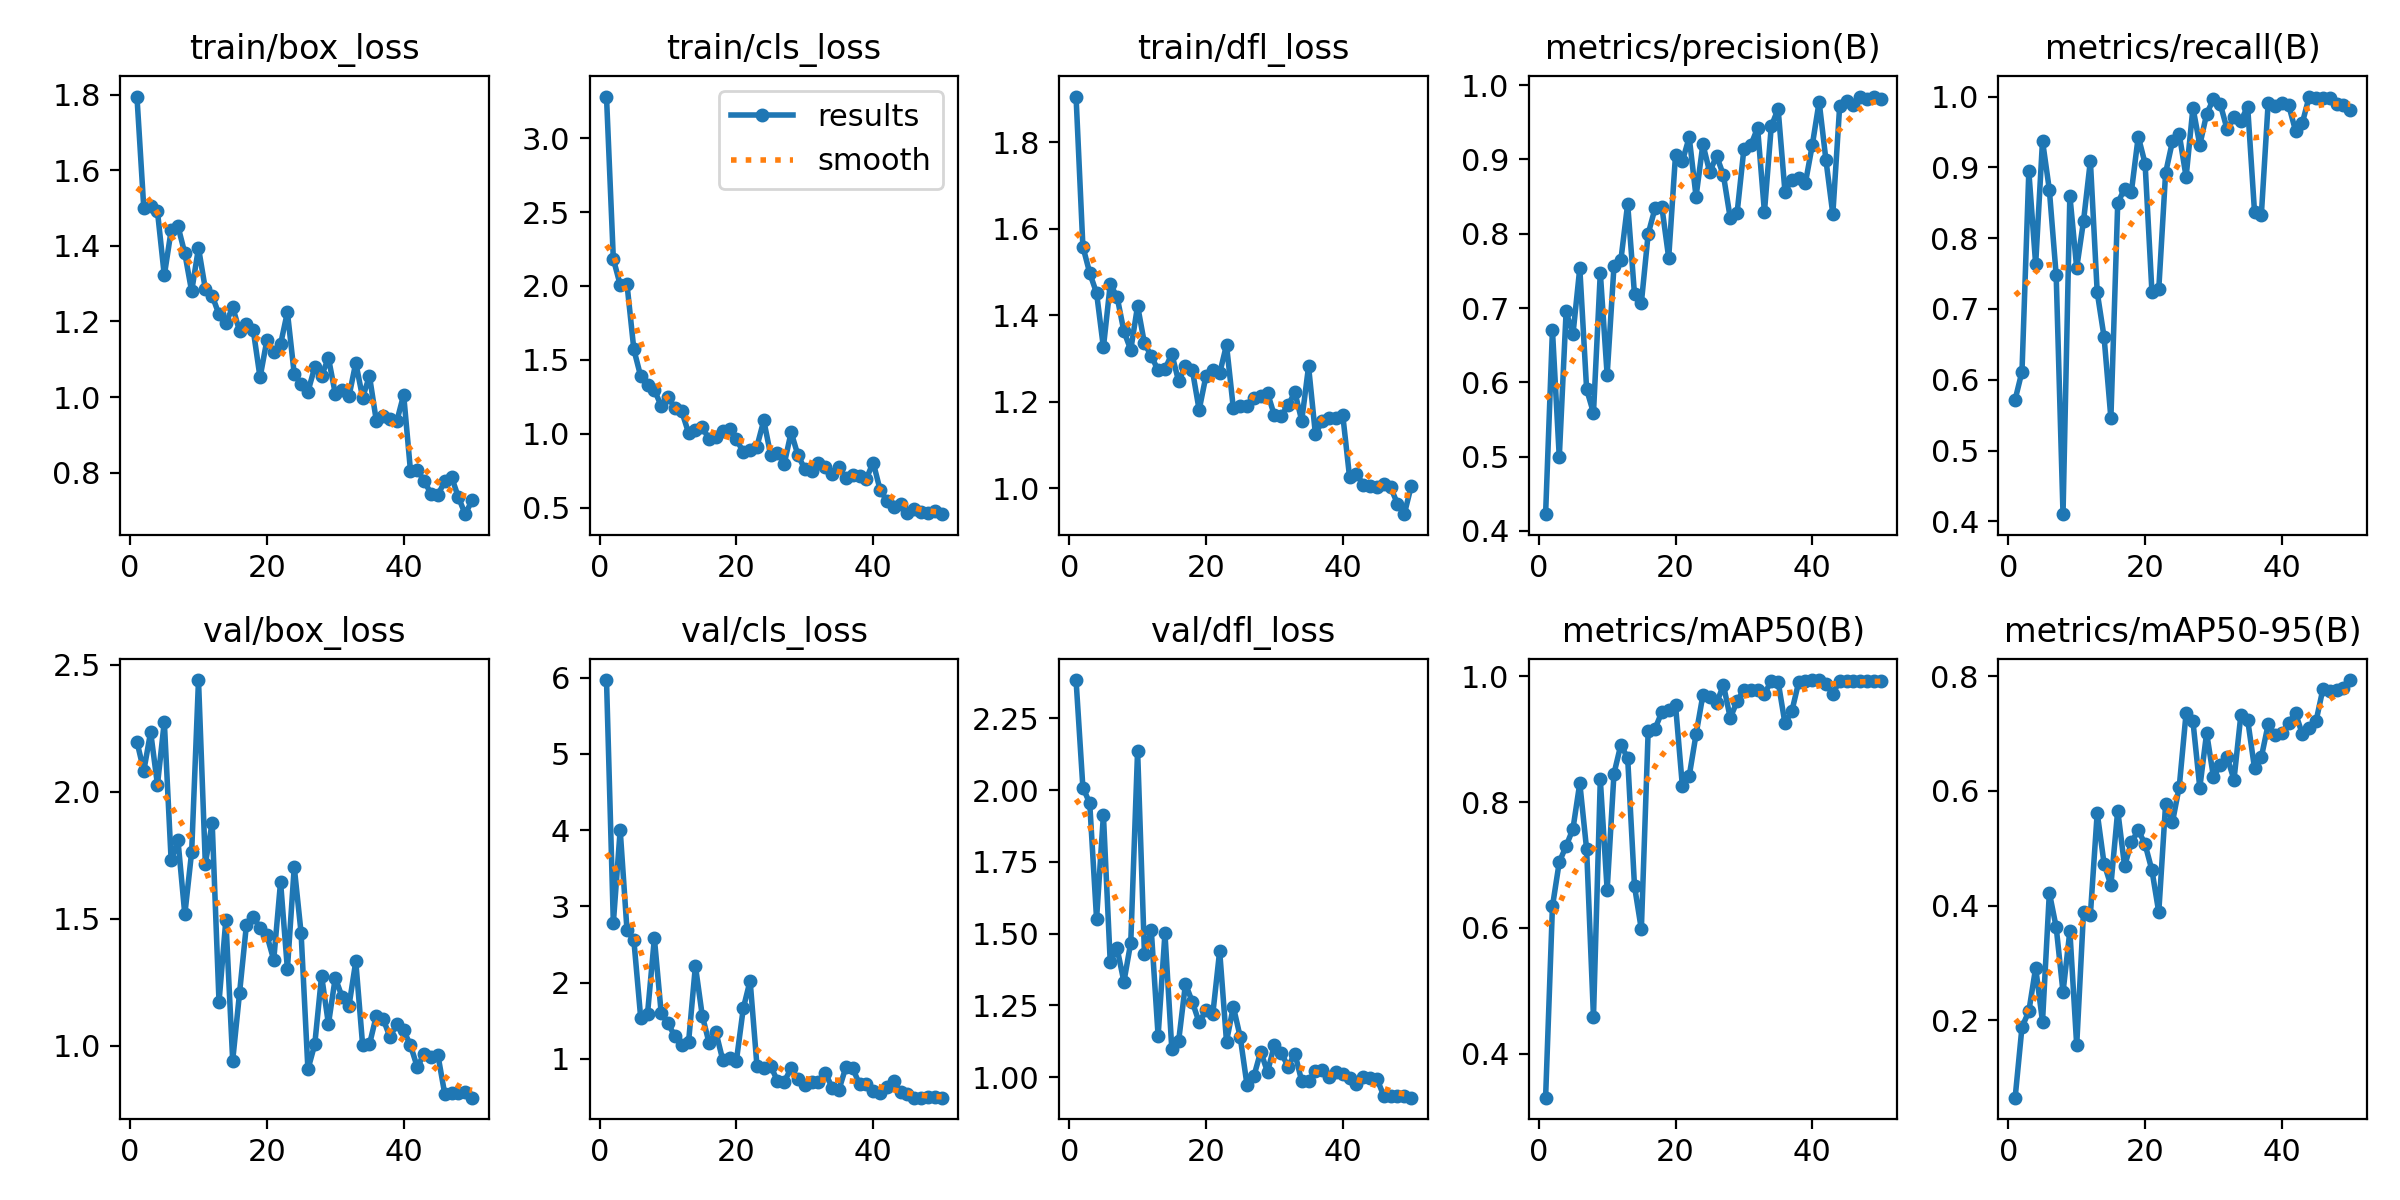

The file beside this chart, header and first rows:
epoch, time, train/box_loss, train/cls_loss, train/dfl_loss, metrics/precision(B), metrics/recall(B), metrics/mAP50(B), metrics/mAP50-95(B), val/box_loss, val/cls_loss, val/dfl_loss, lr/pg0, lr/pg1, lr/pg2
1, 31.21, 1.795, 3.281, 1.906, 0.4225, 0.5719, 0.33, 0.06532, 2.196, 5.969, 2.384, 0.0004525, 0.0004525, 0.0004525
2, 59.39, 1.5, 2.182, 1.559, 0.6704, 0.6115, 0.634, 0.1884, 2.081, 2.783, 2.009, 0.0009105, 0.0009105, 0.0009105
3, 86.8, 1.505, 2.008, 1.498, 0.499, 0.8944, 0.7047, 0.2157, 2.235, 4.002, 1.955, 0.00135, 0.00135, 0.00135
4, 113.9, 1.491, 2.011, 1.452, 0.6954, 0.7628, 0.73, 0.2917, 2.027, 2.687, 1.551, 0.001344, 0.001344, 0.001344
5, 140.8, 1.322, 1.57, 1.326, 0.6646, 0.9376, 0.7575, 0.1976, 2.275, 2.559, 1.913, 0.001316, 0.001316, 0.001316
6, 167.5, 1.441, 1.389, 1.471, 0.7538, 0.8684, 0.8303, 0.4224, 1.729, 1.541, 1.4, 0.001288, 0.001288, 0.001288
7, 194.5, 1.452, 1.332, 1.443, 0.5905, 0.7475, 0.7246, 0.3625, 1.808, 1.594, 1.449, 0.001259, 0.001259, 0.001259
8, 221.2, 1.38, 1.297, 1.363, 0.5587, 0.4101, 0.4582, 0.2492, 1.517, 2.583, 1.332, 0.001231, 0.001231, 0.001231
9, 248.1, 1.28, 1.188, 1.32, 0.7476, 0.8602, 0.836, 0.3556, 1.763, 1.6, 1.469, 0.001203, 0.001203, 0.001203
10, 275, 1.395, 1.252, 1.422, 0.6097, 0.7578, 0.6602, 0.1565, 2.439, 1.466, 2.138, 0.001174, 0.001174, 0.001174
11, 301.9, 1.286, 1.172, 1.335, 0.7564, 0.8244, 0.8453, 0.3895, 1.716, 1.298, 1.43, 0.001146, 0.001146, 0.001146
12, 328.8, 1.268, 1.151, 1.306, 0.764, 0.9092, 0.891, 0.3839, 1.877, 1.182, 1.513, 0.001118, 0.001118, 0.001118
13, 355.6, 1.218, 1.006, 1.272, 0.8402, 0.7236, 0.8702, 0.5616, 1.172, 1.222, 1.144, 0.001089, 0.001089, 0.001089
14, 382.8, 1.195, 1.024, 1.276, 0.7184, 0.6605, 0.6664, 0.4733, 1.496, 2.22, 1.501, 0.001061, 0.001061, 0.001061
15, 409.5, 1.238, 1.043, 1.31, 0.7067, 0.5457, 0.5976, 0.4353, 0.9418, 1.57, 1.099, 0.001033, 0.001033, 0.001033
16, 436.2, 1.175, 0.9648, 1.247, 0.7998, 0.8496, 0.9136, 0.5657, 1.207, 1.21, 1.126, 0.001005, 0.001005, 0.001005
17, 463, 1.192, 0.9761, 1.282, 0.8341, 0.8698, 0.9166, 0.4691, 1.473, 1.351, 1.325, 0.0009763, 0.0009763, 0.0009763
18, 489.6, 1.178, 1.018, 1.274, 0.8361, 0.8658, 0.9433, 0.51, 1.508, 0.9871, 1.262, 0.000948, 0.000948, 0.000948
19, 516.4, 1.052, 1.032, 1.181, 0.7675, 0.9434, 0.9459, 0.5316, 1.464, 1.016, 1.191, 0.0009197, 0.0009197, 0.0009197
20, 543.4, 1.15, 0.9628, 1.26, 0.9065, 0.9054, 0.9542, 0.5069, 1.435, 0.9796, 1.233, 0.0008914, 0.0008914, 0.0008914
21, 570.1, 1.119, 0.8757, 1.274, 0.8976, 0.7243, 0.8254, 0.4618, 1.338, 1.664, 1.221, 0.0008631, 0.0008631, 0.0008631
22, 596.8, 1.139, 0.8918, 1.265, 0.9299, 0.7279, 0.8415, 0.3884, 1.645, 2.026, 1.44, 0.0008348, 0.0008348, 0.0008348
23, 623.7, 1.225, 0.9137, 1.331, 0.8499, 0.8921, 0.9078, 0.5769, 1.302, 0.9117, 1.124, 0.0008065, 0.0008065, 0.0008065
24, 650.4, 1.061, 1.09, 1.185, 0.9204, 0.9367, 0.97, 0.5453, 1.703, 0.8808, 1.246, 0.0007782, 0.0007782, 0.0007782
25, 677.5, 1.035, 0.8578, 1.19, 0.8829, 0.9465, 0.9669, 0.6075, 1.444, 0.9097, 1.141, 0.0007499, 0.0007499, 0.0007499
26, 704.4, 1.014, 0.8705, 1.19, 0.9048, 0.8864, 0.9569, 0.7359, 0.907, 0.7117, 0.9727, 0.0007216, 0.0007216, 0.0007216
27, 731.4, 1.079, 0.7984, 1.209, 0.879, 0.9843, 0.9865, 0.721, 1.005, 0.7038, 1.003, 0.0006934, 0.0006934, 0.0006934
28, 758.4, 1.056, 1.01, 1.214, 0.821, 0.9315, 0.9338, 0.6055, 1.275, 0.88, 1.089, 0.0006651, 0.0006651, 0.0006651
29, 785.5, 1.104, 0.8541, 1.22, 0.8277, 0.9753, 0.9601, 0.7009, 1.085, 0.7337, 1.018, 0.0006368, 0.0006368, 0.0006368
30, 812.3, 1.009, 0.7614, 1.168, 0.9145, 0.9967, 0.979, 0.6238, 1.267, 0.6621, 1.112, 0.0006085, 0.0006085, 0.0006085
31, 839.1, 1.019, 0.7451, 1.167, 0.9191, 0.9892, 0.9782, 0.6454, 1.192, 0.692, 1.086, 0.0005802, 0.0005802, 0.0005802
32, 866.1, 1.002, 0.8029, 1.192, 0.9424, 0.9535, 0.9779, 0.6583, 1.156, 0.7048, 1.037, 0.0005519, 0.0005519, 0.0005519
33, 893.1, 1.091, 0.7739, 1.222, 0.8292, 0.9705, 0.9724, 0.6194, 1.332, 0.8163, 1.082, 0.0005236, 0.0005236, 0.0005236
34, 920.1, 0.9986, 0.7277, 1.156, 0.9446, 0.9658, 0.9921, 0.7315, 1.002, 0.6233, 0.986, 0.0004953, 0.0004953, 0.0004953
35, 947.1, 1.056, 0.7725, 1.282, 0.9681, 0.9856, 0.9917, 0.7239, 1.005, 0.5996, 0.9869, 0.000467, 0.000467, 0.000467
36, 974, 0.9375, 0.6977, 1.125, 0.8566, 0.8373, 0.9252, 0.6395, 1.118, 0.8928, 1.021, 0.0004387, 0.0004387, 0.0004387
37, 1001, 0.951, 0.7245, 1.156, 0.8723, 0.8328, 0.9442, 0.6586, 1.105, 0.8784, 1.025, 0.0004104, 0.0004104, 0.0004104
38, 1028, 0.9422, 0.7131, 1.163, 0.875, 0.9915, 0.9902, 0.7159, 1.034, 0.6681, 1.002, 0.0003821, 0.0003821, 0.0003821
39, 1055, 0.9362, 0.6971, 1.163, 0.8688, 0.9864, 0.9924, 0.6975, 1.086, 0.6752, 1.018, 0.0003538, 0.0003538, 0.0003538
40, 1082, 1.006, 0.8055, 1.169, 0.9194, 0.9902, 0.9941, 0.7004, 1.061, 0.582, 1.011, 0.0003255, 0.0003255, 0.0003255
41, 1109, 0.8043, 0.6215, 1.025, 0.9776, 0.9878, 0.9938, 0.719, 1.001, 0.5512, 0.9966, 0.0002972, 0.0002972, 0.0002972
42, 1135, 0.807, 0.5466, 1.033, 0.8987, 0.9516, 0.988, 0.735, 0.9156, 0.6351, 0.9778, 0.0002689, 0.0002689, 0.0002689
43, 1162, 0.778, 0.5015, 1.008, 0.8263, 0.963, 0.9721, 0.6988, 0.9691, 0.7091, 1.002, 0.0002406, 0.0002406, 0.0002406
44, 1188, 0.744, 0.5266, 1.004, 0.9716, 1, 0.993, 0.7093, 0.9563, 0.5656, 0.9989, 0.0002123, 0.0002123, 0.0002123
45, 1215, 0.7407, 0.4672, 1.003, 0.9792, 0.9978, 0.9924, 0.7216, 0.9645, 0.5376, 0.9939, 0.0001841, 0.0001841, 0.0001841
46, 1241, 0.7769, 0.4904, 1.008, 0.9734, 0.9977, 0.9928, 0.7772, 0.8118, 0.495, 0.9356, 0.0001558, 0.0001558, 0.0001558
47, 1268, 0.7888, 0.4704, 1.002, 0.9847, 0.9985, 0.9933, 0.7747, 0.8141, 0.4928, 0.9352, 0.0001275, 0.0001275, 0.0001275
48, 1295, 0.7351, 0.4637, 0.9635, 0.9807, 0.9896, 0.992, 0.7755, 0.8144, 0.5012, 0.9341, 9.91726e-05, 9.91726e-05, 9.91726e-05
49, 1322, 0.6901, 0.476, 0.9396, 0.9843, 0.9882, 0.992, 0.7792, 0.8177, 0.4967, 0.9343, 7.08784e-05, 7.08784e-05, 7.08784e-05
50, 1348, 0.7267, 0.4561, 1.004, 0.9817, 0.9806, 0.992, 0.7931, 0.7957, 0.4934, 0.9287, 4.25842e-05, 4.25842e-05, 4.25842e-05
